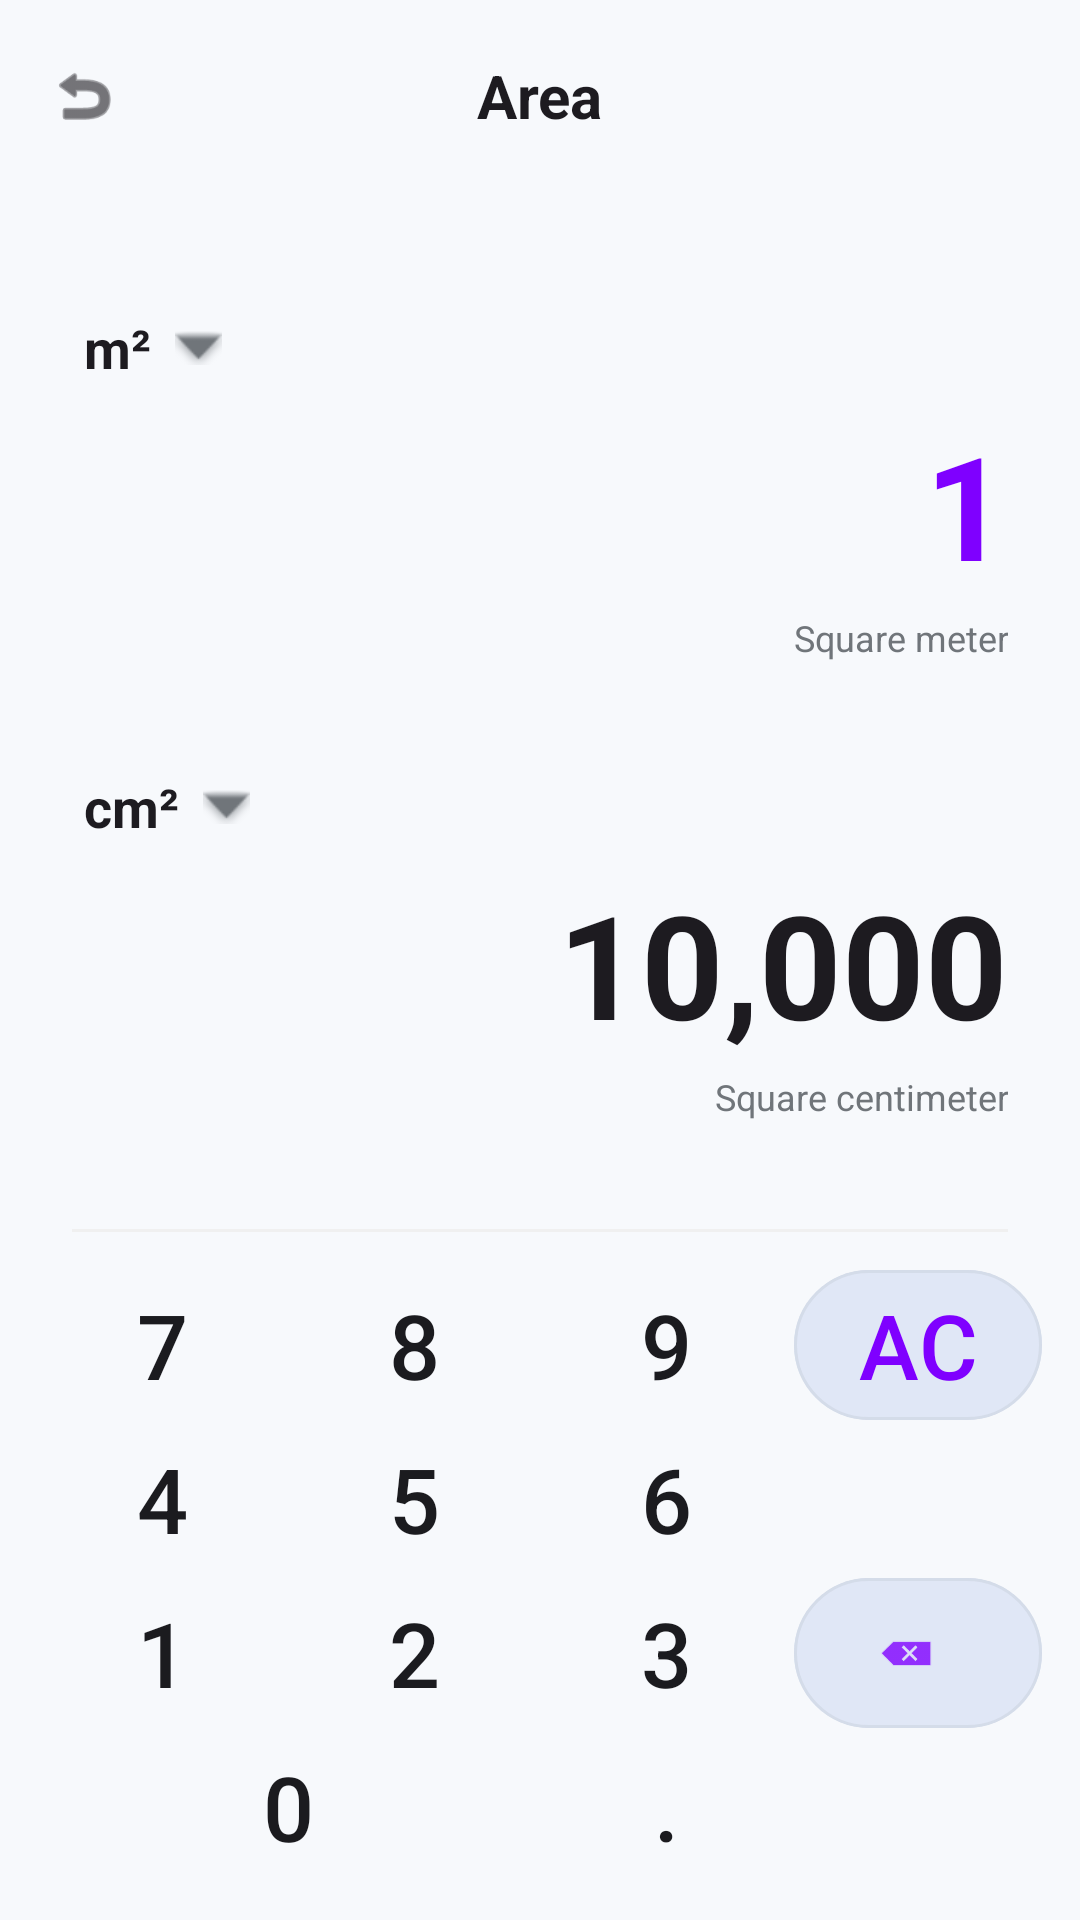

Write the Android layout XML for this screen, with the resource values it uses.
<!-- AndroidManifest.xml: application theme Theme.CalculatorApp -->
<!-- res/layout/activity_area_calculator.xml -->
<?xml version="1.0" encoding="utf-8"?>
<LinearLayout xmlns:android="http://schemas.android.com/apk/res/android"
    xmlns:app="http://schemas.android.com/apk/res-auto"
    android:layout_width="match_parent"
    android:layout_height="match_parent"
    android:orientation="vertical"
    android:background="?attr/backgroundColor">

    
    <RelativeLayout
        android:layout_width="match_parent"
        android:layout_height="?attr/actionBarSize"
        android:paddingHorizontal="16dp">
        <ImageView
            android:id="@+id/btnBack"
            android:layout_width="24dp"
            android:layout_height="24dp"
            android:layout_centerVertical="true"
            android:src="@android:drawable/ic_menu_revert"
            app:tint="?attr/colorOnSurface"
            android:clickable="true"
            android:focusable="true"
            android:background="?attr/selectableItemBackgroundBorderless"/>
        <TextView
            android:layout_width="wrap_content"
            android:layout_height="wrap_content"
            android:layout_centerInParent="true"
            android:text="Area"
            android:textSize="20sp"
            android:textStyle="bold"
            android:textColor="?attr/colorOnSurface" />
    </RelativeLayout>

    <LinearLayout
        android:layout_width="match_parent"
        android:layout_height="0dp"
        android:layout_weight="1"
        android:orientation="vertical"
        android:paddingHorizontal="24dp"
        android:gravity="center_vertical">

        
        <LinearLayout
            android:layout_width="match_parent"
            android:layout_height="wrap_content"
            android:orientation="vertical"
            android:layout_marginBottom="32dp">

            <TextView
                android:id="@+id/tvUnit1Symbol"
                android:layout_width="wrap_content"
                android:layout_height="wrap_content"
                android:text="m²"
                android:textSize="18sp"
                android:textStyle="bold"
                android:textColor="?attr/colorOnSurface"
                android:drawableEnd="@android:drawable/arrow_down_float"
                android:drawablePadding="8dp"
                app:drawableTint="#70757A"
                android:padding="4dp"
                android:background="?attr/selectableItemBackground"/>

            <TextView
                android:id="@+id/tvUnit1Value"
                android:layout_width="match_parent"
                android:layout_height="wrap_content"
                android:text="1"
                android:textSize="48sp"
                android:textStyle="bold"
                android:textColor="#7F00FF"
                android:gravity="end"
                app:autoSizeTextType="uniform"
                app:autoSizeMinTextSize="12sp"
                app:autoSizeMaxTextSize="48sp"
                app:autoSizeStepGranularity="2sp"
                android:maxLines="2"
                android:paddingVertical="4dp"
                android:background="?attr/selectableItemBackground"/>

            <TextView
                android:id="@+id/tvUnit1Name"
                android:layout_width="match_parent"
                android:layout_height="wrap_content"
                android:text="Square meter"
                android:textSize="12sp"
                android:textColor="#70757A"
                android:gravity="end" />
        </LinearLayout>

        
        <LinearLayout
            android:layout_width="match_parent"
            android:layout_height="wrap_content"
            android:orientation="vertical">

            <TextView
                android:id="@+id/tvUnit2Symbol"
                android:layout_width="wrap_content"
                android:layout_height="wrap_content"
                android:text="cm²"
                android:textSize="18sp"
                android:textStyle="bold"
                android:textColor="?attr/colorOnSurface"
                android:drawableEnd="@android:drawable/arrow_down_float"
                android:drawablePadding="8dp"
                app:drawableTint="#70757A"
                android:padding="4dp"
                android:background="?attr/selectableItemBackground"/>

            <TextView
                android:id="@+id/tvUnit2Value"
                android:layout_width="match_parent"
                android:layout_height="wrap_content"
                android:text="10,000"
                android:textSize="48sp"
                android:textStyle="bold"
                android:textColor="?attr/colorOnSurface"
                android:gravity="end"
                app:autoSizeTextType="uniform"
                app:autoSizeMinTextSize="12sp"
                app:autoSizeMaxTextSize="48sp"
                app:autoSizeStepGranularity="2sp"
                android:maxLines="2"
                android:paddingVertical="4dp"
                android:background="?attr/selectableItemBackground"/>

            <TextView
                android:id="@+id/tvUnit2Name"
                android:layout_width="match_parent"
                android:layout_height="wrap_content"
                android:text="Square centimeter"
                android:textSize="12sp"
                android:textColor="#70757A"
                android:gravity="end" />
        </LinearLayout>

    </LinearLayout>

    <View
        android:layout_width="match_parent"
        android:layout_height="1dp"
        android:background="#F0F0F0"
        android:layout_marginHorizontal="24dp" />

    
    <GridLayout
        android:layout_width="match_parent"
        android:layout_height="wrap_content"
        android:columnCount="4"
        android:padding="12dp"
        android:background="?attr/backgroundColor">

        <Button android:id="@+id/btn7" style="@style/KeypadBtn" android:text="7" />
        <Button android:id="@+id/btn8" style="@style/KeypadBtn" android:text="8" />
        <Button android:id="@+id/btn9" style="@style/KeypadBtn" android:text="9" />
        <com.google.android.material.button.MaterialButton
            android:id="@+id/btnClear"
            style="@style/KeypadBtnAction"
            android:text="AC"
            android:layout_rowSpan="2"
            android:textColor="#7F00FF" />

        <Button android:id="@+id/btn4" style="@style/KeypadBtn" android:text="4" />
        <Button android:id="@+id/btn5" style="@style/KeypadBtn" android:text="5" />
        <Button android:id="@+id/btn6" style="@style/KeypadBtn" android:text="6" />

        <Button android:id="@+id/btn1" style="@style/KeypadBtn" android:text="1" />
        <Button android:id="@+id/btn2" style="@style/KeypadBtn" android:text="2" />
        <Button android:id="@+id/btn3" style="@style/KeypadBtn" android:text="3" />
        <com.google.android.material.button.MaterialButton
            android:id="@+id/btnDelete"
            style="@style/KeypadBtnAction"
            android:layout_rowSpan="2"
            app:icon="@android:drawable/ic_input_delete"
            app:iconGravity="textStart"
            app:iconTint="#7F00FF" />

        <Button android:id="@+id/btn0" style="@style/KeypadBtn" android:text="0" android:layout_columnSpan="2" android:layout_width="0dp" android:layout_columnWeight="2"/>
        <Button android:id="@+id/btnDot" style="@style/KeypadBtn" android:text="." />

    </GridLayout>

</LinearLayout>
<!-- resources referenced by this layout -->
<resources>
  <style name="KeypadBtn" parent="BaseBtn">
          <item name="android:backgroundTint">?attr/btnNumberColor</item>
          <item name="android:textColor">?attr/textPrimaryColor</item>
          <item name="android:textSize">30sp</item>
      </style>
  <style name="KeypadBtnAction" parent="BaseBtn">
          <item name="android:backgroundTint">?attr/btnScientificColor</item>
          <item name="android:textColor">?attr/textPrimaryColor</item>
          <item name="android:textSize">30sp</item>
      </style>
  <style name="Theme.CalculatorApp" parent="Theme.Material3.DayNight.NoActionBar">
          <item name="backgroundColor">@color/bg_main</item>
          <item name="btnScientificColor">@color/btn_scientific</item>
          <item name="btnNumberColor">@color/btn_number</item>
          <item name="btnOperatorColor">@color/btn_operator</item>
          <item name="btnEqualColor">@color/btn_equal</item>
          <item name="textPrimaryColor">@color/text_primary</item>
          <item name="textSecondaryColor">@color/text_secondary</item>
  
          <item name="android:windowBackground">?attr/backgroundColor</item>
          <item name="android:statusBarColor">@android:color/transparent</item>
          <item name="android:windowLightStatusBar">true</item>
      </style>
  <style name="BaseBtn" parent="Widget.Material3.Button.TonalButton">
          <item name="android:layout_width">0dp</item>
          <item name="android:layout_height">50dp</item>
          <item name="android:layout_columnWeight">1</item>
          <item name="android:layout_margin">0.5dp</item>
          <item name="android:insetTop">0dp</item>
          <item name="android:insetBottom">0dp</item>
          <item name="android:padding">0dp</item>
          <item name="android:minWidth">0dp</item>
          <item name="android:minHeight">0dp</item>
          <item name="strokeWidth">1dp</item>
          <item name="strokeColor">#1A70757A</item>
          <item name="shapeAppearanceOverlay">@style/ShapeAppearance.App.Pill</item>
      </style>
  <color name="bg_main">#F7F9FC</color>
  <color name="btn_scientific">#E0E7F6</color>
  <color name="btn_number">#E9EEF4</color>
  <color name="btn_operator">#DDE2F9</color>
  <color name="btn_equal">#6B5677</color>
  <color name="text_primary">#1B1B1F</color>
  <color name="text_secondary">#70757A</color>
  <style name="ShapeAppearance.App.Pill" parent="ShapeAppearance.Material3.MediumComponent">
          <item name="cornerFamily">rounded</item>
          <item name="cornerSize">50%</item>
      </style>
</resources>
